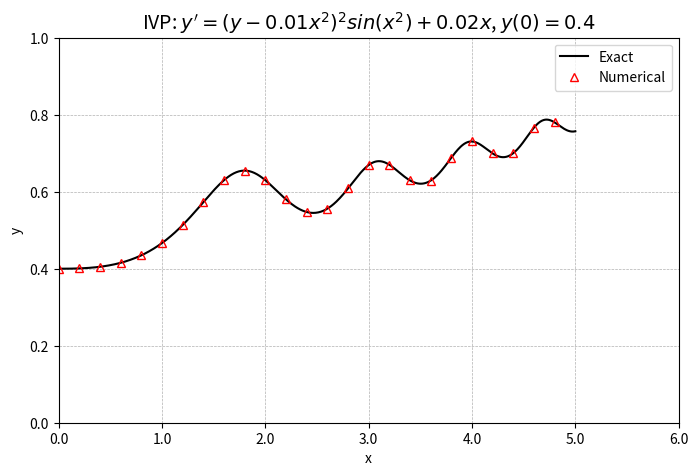

Recreate this plot in Python.
# region imports
import numpy as np
import matplotlib.pyplot as plt
from scipy.integrate import solve_ivp, quad
# endregion

# region function definitions
def S(x):
    s= quad(lambda t: np.sin(t ** 2), 0, x) # the solution for S(x) found using quad
    return s[0]

def Exact(x):
    return (1 / (2.5 - S(x))) + 0.01 * x ** 2  # exact solution for i.v.p. at x

def ODE_System(x, y):
    Y =  y[0]  # rename first state variable into convenient name
    Ydot = ((y[0] - 0.01 * x ** 2) ** 2) * np.sin(x ** 2) + 0.02 * x  # calculate derivatives of state variable(s)
    return [Ydot]

def Plot_Result(*args):
    xRange_Num, y_Num, xRange_Xct, y_Xct = args  # unpack args containing plottable arrays for numerical and exact solution
    """
    produce the plot according to formatting criteria of problem
    """
    plt.figure(figsize=(8, 5))
    plt.plot(xRange_Xct, y_Xct, 'k-', label='Exact')  # Solid line for exact solution
    plt.plot(xRange_Num, y_Num, 'r^', markerfacecolor='none',
             label='Numerical')  # Triangles for numerical solution

    plt.xlim(0.0, 5.0)
    plt.ylim(0.0, 1.0)
    plt.xlabel("x")
    plt.ylabel("y")
    plt.xticks(np.arange(0, 6.2, 1),
               labels=[f"{val:.1f}" for val in np.arange(0, 6.2, 1)])
    plt.yticks(np.arange(0, 1.2, 0.2), labels=[f"{val:.1f}" for val in np.arange(0, 1.2, 0.2)])
    plt.legend()
    plt.title(r"IVP: $y' = (y - 0.01x^2)^2 sin(x^2) + 0.02x$, $y(0) = 0.4$", fontsize=14)
    plt.grid(True, which='both', linestyle='--', linewidth=0.5)
    plt.show()
# endregion

# region main function
def main():
    """
[redacted]
    y'=(y-0.01x**2)**2*sin(x**2)+0.02x
    y(0)=0.4
    It then plots the numerical solution and the exact solution according to the formatting criteria
    """
    xRange = np.arange(0, 5, 0.2) # create a numpy array for the x range to evaluate numerical solution (h=0.2)
    xRange_xct = np.linspace(0,5,600)  # create a numpy array for the x range for the exact solution
    Y0 = [0.4]  # create initial conditions
    sln = solve_ivp(ODE_System, [0,5], Y0, t_eval=xRange, method='RK45', max_step=0.2)  # numerically solve i.v.p. with default RK45 method
    xctSln = np.array([Exact(x) for x in xRange_xct])  # produce array of y values for exact solution
    Plot_Result(xRange,sln.y[0], xRange_xct, xctSln)  # call the plotting function to produce the required plot
    pass
# end region

# region function calls
if __name__ ==  "__main__":
    main()
# end region